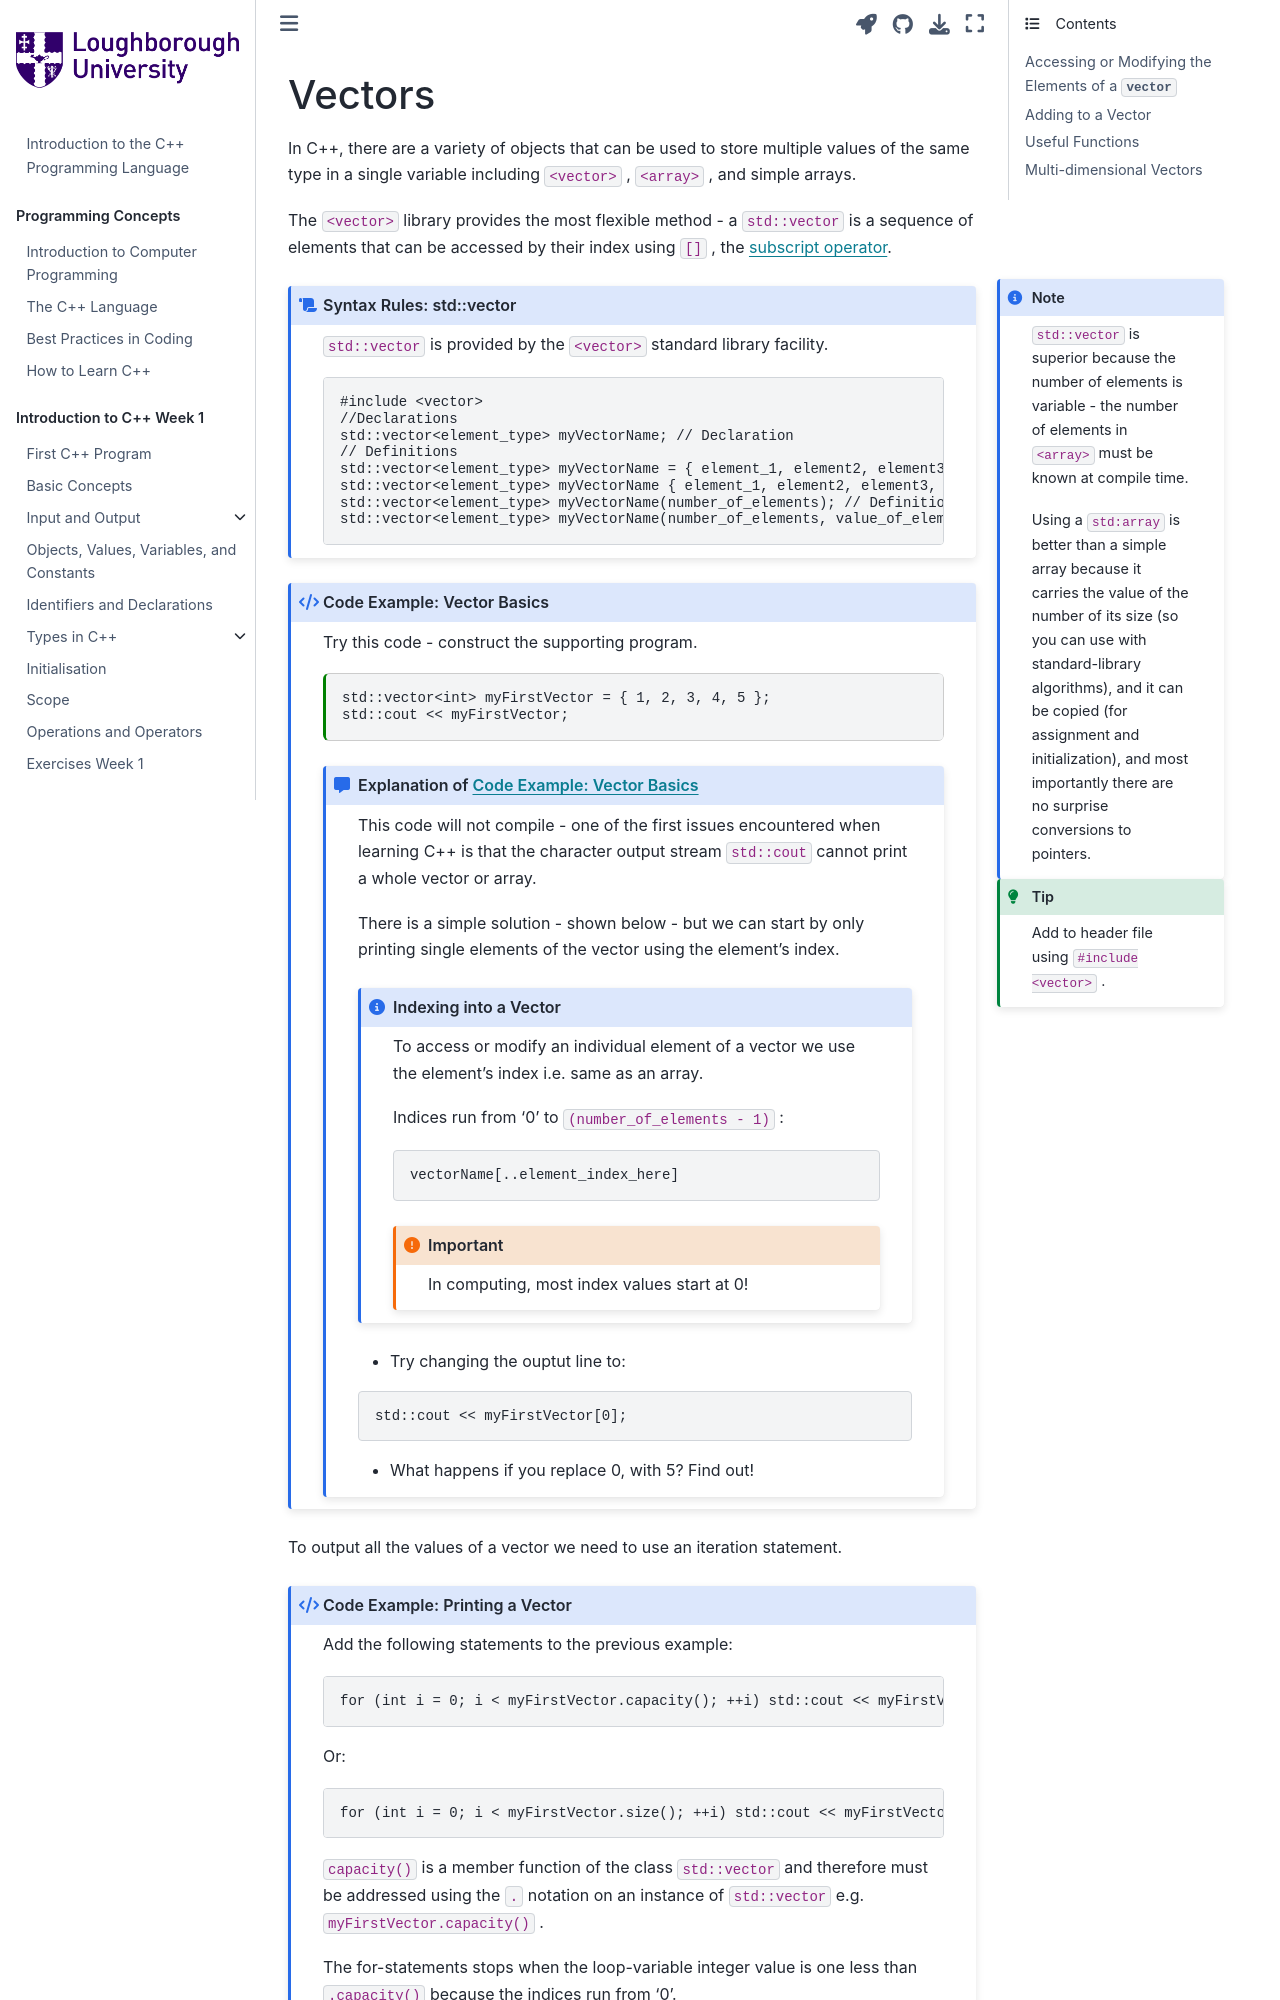

repository: PeterMarshall29/book1 · page: jupyternotebooks/vector.html · generator: jekyll

---
jupytext:
  formats: md:myst
  text_representation:
    extension: .md
    format_name: myst
kernelspec:
  display_name: C++ 20
  language: c++
  name: cpp20
---
(vectors)=
# Vectors
In C++, there are a variety of objects that can be used to store multiple values of the same type in a single variable including `<vector>` , `<array>` , and simple arrays.

The `<vector>` library provides the most flexible method - a `std::vector` is a sequence of elements that can be accessed by their index using `[]` , the {term}`subscript operator`.

```{note}
:class: margin
`std::vector` is superior because the number of elements is variable - the number of elements in `<array>` must be known at compile time.

Using a `std:array` is better than a simple array because it carries the value of the number of its size (so you can use with standard-library algorithms), and it can be copied (for assignment and initialization), and most importantly there are no surprise conversions to pointers. 
```

```{tip}
:class: margin
Add <vector> to header file using `#include <vector>` .
```

````{syntax-start} std::vector
:class: dropdown
:nonumber:
````
`std::vector` is provided by the `<vector>` standard library facility.
```{code-block} c++
#include <vector> 
//Declarations
std::vector<element_type> myVectorName; // Declaration
// Definitions
std::vector<element_type> myVectorName = { element_1, element2, element3, element4 };
std::vector<element_type> myVectorName { element_1, element2, element3, element4 };
std::vector<element_type> myVectorName(number_of_elements); // Definition of vector with specific number of null elements
std::vector<element_type> myVectorName(number_of_elements, value_of_elements); // Definition of a vector with specific number of elements each with same initial value
```
````{syntax-end}
````

``````{code_example-start} Vector Basics
:label: examplen1
:class: dropdown
:nonumber:
``````
Try this code - construct the supporting program.
`````{code-cell} c++
:tags: [remove-output, skip-execution]
std::vector<int> myFirstVector = { 1, 2, 3, 4, 5 };
std::cout << myFirstVector;
````` 
`````{code_explanation} examplen1
:class: dropdown 
This code will not compile - one of the first issues encountered when learning C++ is that the character output stream `std::cout` cannot print a whole vector or array.

There is a simple solution - shown below - but we can start by only printing single elements of the vector using the element's index.

````{admonition} Indexing into a Vector
:class: dropdown note
To access or modify an individual element of a vector we use the element's index i.e. same as an array.

Indices run from '0' to `(number_of_elements - 1)` :
```{code-block} c++
vectorName[..element_index_here]
```
```{important}
In computing, most index values start at 0!
```
````
- Try changing the ouptut line to:

```{code-block} c++
std::cout << myFirstVector[0];
```
- What happens if you replace 0, with 5? Find out!
`````
``````{code_example-end}
``````

To output all the values of a vector we need to use an iteration statement.
